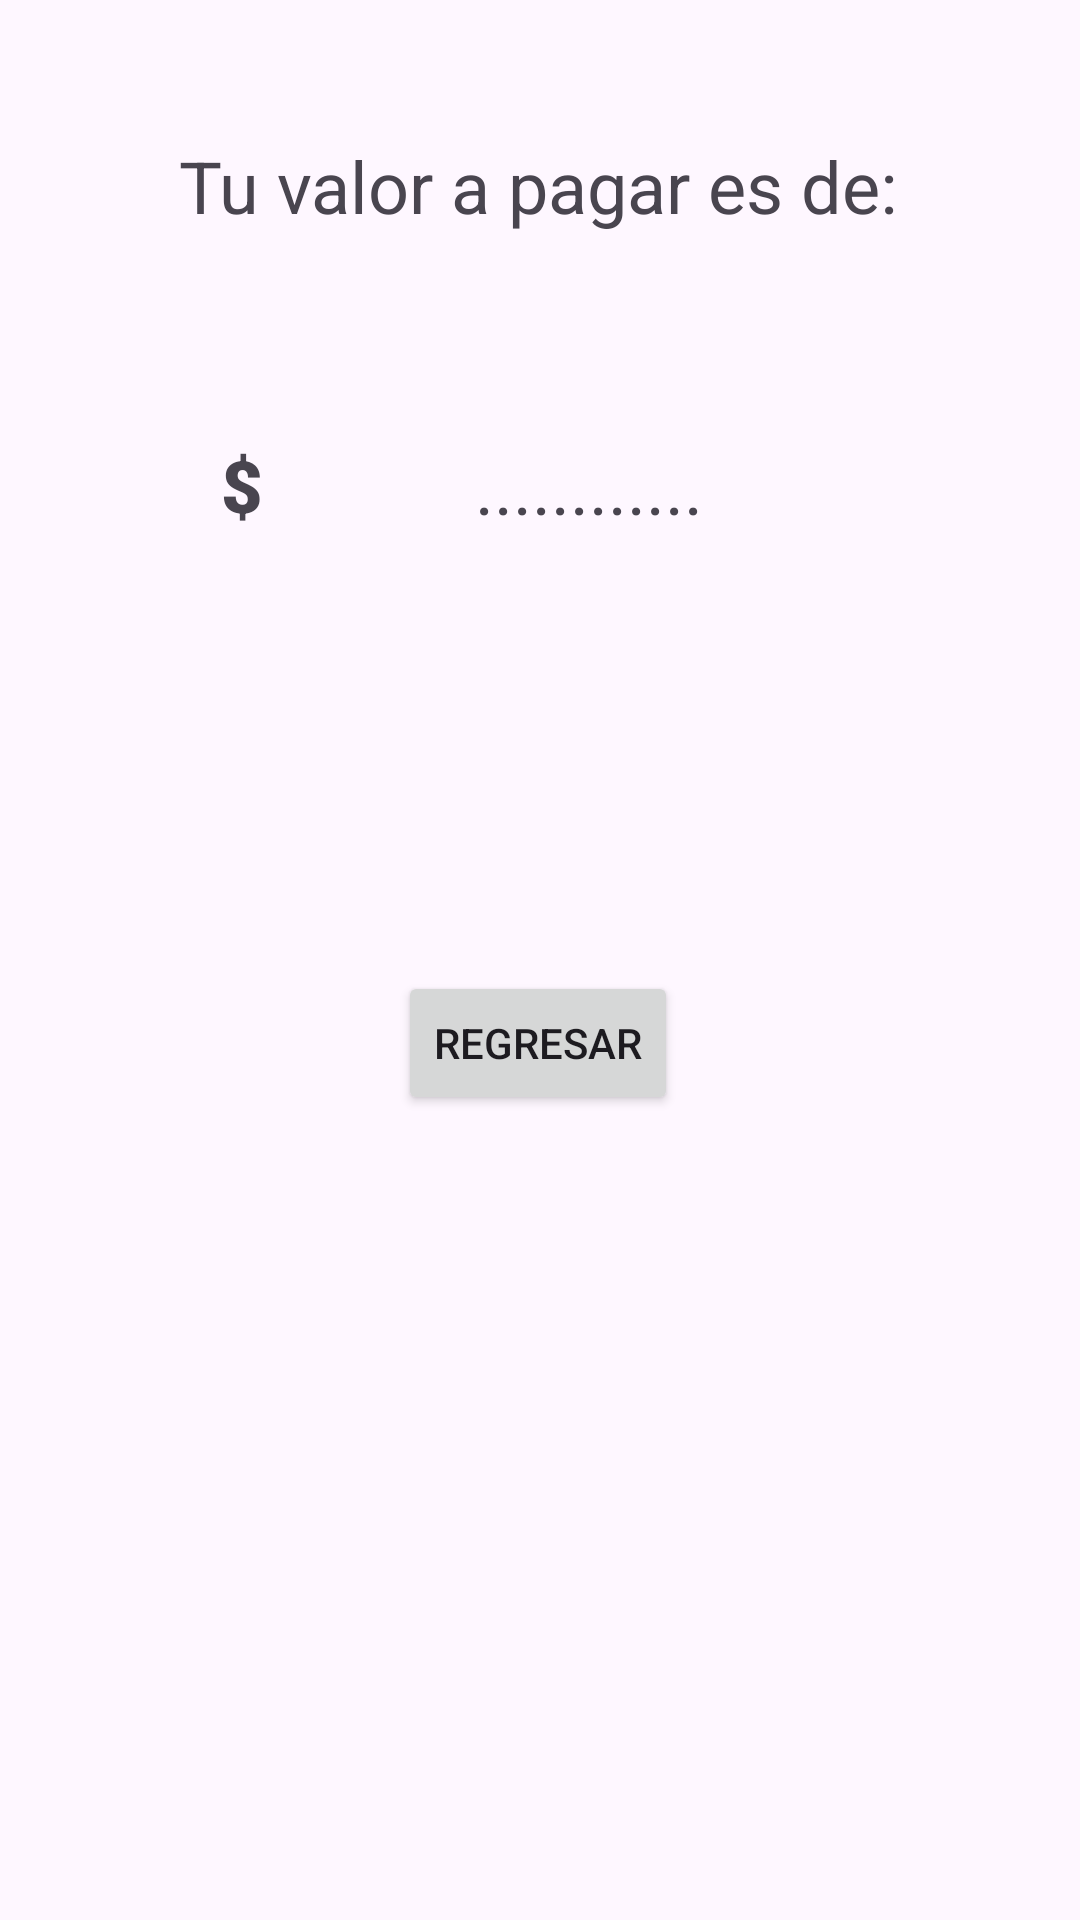

Write the Android layout XML for this screen, with the resource values it uses.
<!-- AndroidManifest.xml: application theme Theme.ParkingAndroid -->
<!-- res/layout/activity_fee_summary.xml -->
<?xml version="1.0" encoding="utf-8"?>
<androidx.constraintlayout.widget.ConstraintLayout xmlns:android="http://schemas.android.com/apk/res/android"
    xmlns:app="http://schemas.android.com/apk/res-auto"
    xmlns:tools="http://schemas.android.com/tools"
    android:layout_width="match_parent"
    android:layout_height="match_parent"
    tools:context=".FeeSummaryActivity">

    <TextView
        android:id="@+id/textView9"
        android:layout_width="wrap_content"
        android:layout_height="wrap_content"
        android:text="Tu valor a pagar es de:"
        android:textSize="24sp"
        app:layout_constraintBottom_toBottomOf="parent"
        app:layout_constraintEnd_toEndOf="parent"
        app:layout_constraintHorizontal_bias="0.497"
        app:layout_constraintStart_toStartOf="parent"
        app:layout_constraintTop_toTopOf="parent"
        app:layout_constraintVertical_bias="0.075" />

    <TextView
        android:id="@+id/lbls"
        android:layout_width="wrap_content"
        android:layout_height="wrap_content"
        android:text="............"
        android:textSize="24sp"
        app:layout_constraintBottom_toBottomOf="parent"
        app:layout_constraintEnd_toEndOf="parent"
        app:layout_constraintHorizontal_bias="0.558"
        app:layout_constraintStart_toStartOf="parent"
        app:layout_constraintTop_toTopOf="parent"
        app:layout_constraintVertical_bias="0.24" />

    <TextView
        android:id="@+id/textView10"
        android:layout_width="27dp"
        android:layout_height="44dp"
        android:fontFamily="sans-serif-black"
        android:text="$"
        android:textSize="24sp"
        app:layout_constraintBottom_toBottomOf="parent"
        app:layout_constraintEnd_toEndOf="parent"
        app:layout_constraintHorizontal_bias="0.221"
        app:layout_constraintStart_toStartOf="parent"
        app:layout_constraintTop_toTopOf="parent"
        app:layout_constraintVertical_bias="0.244" />

    <Button
        android:id="@+id/btnRegresar"
        android:layout_width="wrap_content"
        android:layout_height="wrap_content"
        android:text="Regresar"
        app:layout_constraintBottom_toBottomOf="parent"
        app:layout_constraintEnd_toEndOf="parent"
        app:layout_constraintHorizontal_bias="0.498"
        app:layout_constraintStart_toStartOf="parent"
        app:layout_constraintTop_toTopOf="parent"
        app:layout_constraintVertical_bias="0.547" />
</androidx.constraintlayout.widget.ConstraintLayout>
<!-- resources referenced by this layout -->
<resources>
  <style name="Theme.ParkingAndroid" parent="Base.Theme.ParkingAndroid" />
  <style name="Base.Theme.ParkingAndroid" parent="Theme.Material3.DayNight.NoActionBar">
          
      </style>
</resources>
